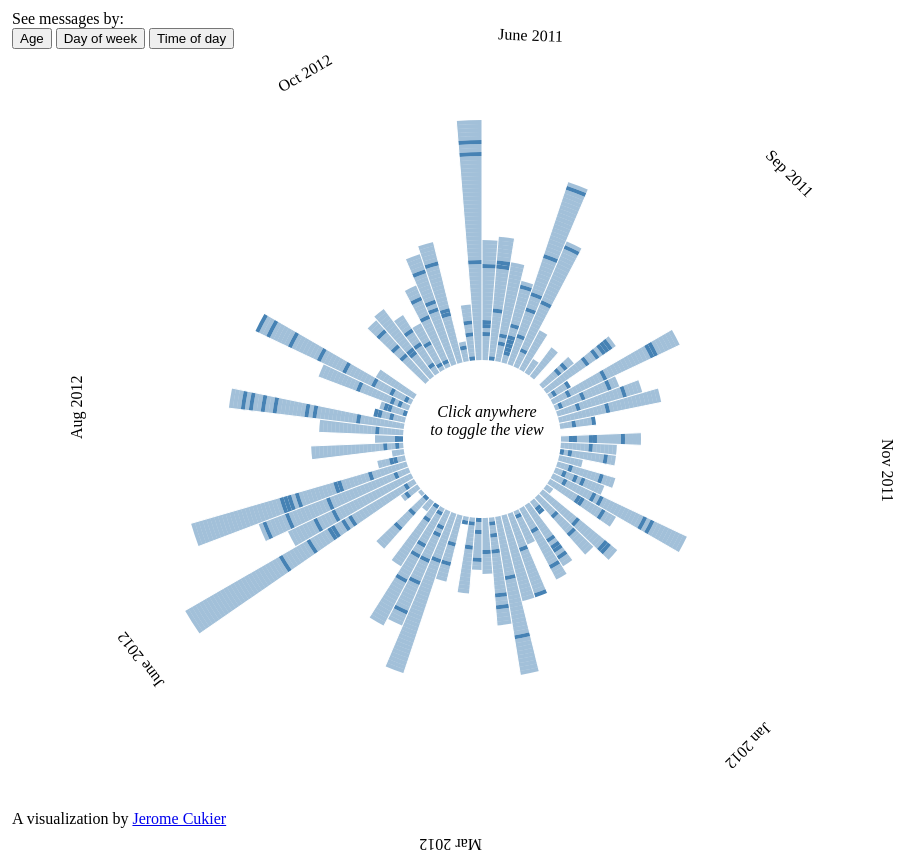
D3 v2 page, settled after 480 driven frames (8 s of simulated time); the page loaded 1 data file(s).



  var _gaq = _gaq || [];
  _gaq.push(['_setAccount', 'UA-27690071-1']);
  _gaq.push(['_setDomainName', 'jeromecukier.net']);
  _gaq.push(['_trackPageview']);

  (function() {
    var ga = document.createElement('script'); ga.type = 'text/javascript'; ga.async = true;
    ga.src = ('https:' == document.location.protocol ? 'https://ssl' : 'http://www') + '.google-analytics.com/ga.js';
    var s = document.getElementsByTagName('script')[0]; s.parentNode.insertBefore(ga, s);
  })();


!function(d,s,id){var js,fjs=d.getElementsByTagName(s)[0];if(!d.getElementById(id)){js=d.createElement(s);js.id=id;js.src="//platform.twitter.com/widgets.js";fjs.parentNode.insertBefore(js,fjs);}}(document,"script","twitter-wjs");
// ── routine-cartel.js
var width=960,height=900;
var svg=d3.select("#chart").append("svg").attr({width:width,height:height});
var vis=svg.append("g").attr("transform","translate(480,450)")
var defs=svg.append("defs")
defs.append("path").attr({id:"loop",d:"M0,400 A400,400 0 1,0 -0.1,400"})

var data=[];
var senders={"Stefanie Posavec":0,"Santiago Ortiz":1,"Paolo Ciuccarelli":2,"Andrew Vande Moere":3,"Benjamin Wiederkehr":4,"Gregor Aisch":5,"Enrico Bertini":6,"Moritz Stefaner":7,"Jan Willem Tulp":8,"Andy Kirk":9,"Jérôme Cukier":10}
var maxHeight;
var colors=d3.scale.category20();
	var maxV=[78,7,24];
	var maxH=[[4,.8,2.5],[3,.8,1.5]];
	var core=[[75,75,75],[75,75,75]];
	var varNames=["age","dayofweek","hour"];

	var mode=0,variable=0;
var legends=[
	[
		["June 2011",.5/78],
		["Sep 2011",3/24],
		["Nov 2011",6/24],
		["Jan 2012",9/24],
		["Mar 2012",.5],
		["June 2012",15.5/24],
		["Aug 2012",18/24],
		["Oct 2012",22/24]
	],
	[
		["Monday",.5/7],
		["Tuesday",1.5/7],
		["Wednesday",2.5/7],
		["Thursday",3.5/7],
		["Friday",4.5/7],
		["Saturday",5.5/7],
		["Sunday",6.5/7],
		["",0]
	],[
		["Midnight",0/24],
		["3 AM",3/24],
		["6 AM",6/24],
		["9 AM",9/24],
		["Noon",12/24],
		["3 PM",15/24],
		["6 PM",18/24],
		["9 PM",21/24]
	]]


d3.csv("cartel.csv",function(csv) {
	data=csv;
	csv.forEach(function(d,i){
		d.age=Math.floor(+d.age/7);
		d.hour=+d.hour;
		d.timeStamp=+d.timeStamp;
		d.sender=+senders[d.from];
		d.dayofweek=(+d.dayofweek+5)%7;
		d.id=i;
		d.height=[[0,0,0],[0,0,0]]});

	csv.sort(function(a,b) {return (a.sender-b.sender);})

	var height=[{},{},{}];
	var myHeight=[{},{},{}];
	var sender=0;
 maxHeight=d3.range(11).map(function(d) {return [0,0,0]})
	csv.forEach(function(d) {
		//console.log(d.hour);
		if (d.sender!=sender) {
			myHeight=[{},{},{}];
			sender=d.sender;
		}
		if (d.age in height[0]) {
			d.height[0][0]=height[0][d.age]=height[0][d.age]+1;
		} else {
			d.height[0][0]=height[0][d.age]=1;
		}

		if (d.dayofweek in height[1]) {
			d.height[0][1]=height[1][d.dayofweek]=height[1][d.dayofweek]+1;
		} else {
			d.height[0][1]=height[1][d.dayofweek]=1;
		}

		if (d.hour in height[2]) {
			d.height[0][2]=height[2][d.hour]=height[2][d.hour]+1;
		} else {
			d.height[0][2]=height[2][d.hour]=1;
		}

		if (d.age in myHeight[0]) {
			d.height[1][0]=myHeight[0][d.age]=myHeight[0][d.age]+1;
		} else {
			d.height[1][0]=myHeight[0][d.age]=1;
		}
		if(d.height[1][0]>maxHeight[sender][0]) {maxHeight[sender][0]=d.height[1][0];}


		if (d.dayofweek in myHeight[1]) {
			d.height[1][1]=myHeight[1][d.dayofweek]=myHeight[1][d.dayofweek]+1;
		} else {
			d.height[1][1]=myHeight[1][d.dayofweek]=1;
		}

		if(d.height[1][1]>maxHeight[sender][1]) {maxHeight[sender][1]=d.height[1][1];}

		if (d.hour in myHeight[2]) {
			d.height[1][2]=myHeight[2][d.hour]=myHeight[2][d.hour]+1;
		} else {
			d.height[1][2]=myHeight[2][d.hour]=1;
		}
		if(d.height[1][2]>maxHeight[sender][2]) {maxHeight[sender][2]=d.height[1][2];}
	})

	csv.forEach(function(d) {
		if(d.sender) {
			d.height[1][0]=d.height[1][0]+d3.sum(maxHeight.slice(0,d.sender),function(d) {return d[0];})
			d.height[1][1]=d.height[1][1]+d3.sum(maxHeight.slice(0,d.sender),function(d) {return d[1];})
			d.height[1][2]=d.height[1][2]+d3.sum(maxHeight.slice(0,d.sender),function(d) {return d[2];})
		}
	})
	d3.select("#core").on("click",function() {mode=1-mode;update();})
	vis.on("click",function() {mode=1-mode;update();})
	/*vis.selectAll("rect").data(csv).enter().append("rect") // will change to path later
		.attr({width:15,height:5,x:function(d) {return 10+0*25*d.sender+15*d.height[0][0];}})
		.style({fill:function(d) {return colors(d.sender);},opacity:function(d) {return d.new==="TRUE"?1:.5;}})
		.attr("transform",function(d) {return "rotate("+(360*d.age/542)+")";})
	*/
	vis.append("g").selectAll("path").data(csv).enter().append("path").classed("slices",1)
		.attr({d:path,transform:rotate})
		.style({fill:function(d) {return colors(d.sender);},opacity:function(d) {return d.new==="TRUE"?1:.5;}})
		.style("fill","steelblue")
		.append("title")
		.text(function(d) {return d.year+"/"+d.month+"/"+d.day;})
	d3.selectAll(".slices").on("mouseover",info)
	d3.selectAll(".slices").on("mouseout",infout)
	vis.selectAll("circle").data(d3.range(10)).enter().append("circle")
		.attr({r:function(d) {return core[mode][variable]+(d3.sum(maxHeight.slice(0,d),function(c) {return c[variable];}))*maxH[mode][variable]*mode;}})
		.style({stroke:"#888",fill:"none","stroke-dasharray":"2 2","opacity":0})
	vis.append("g").selectAll(".rays").data(d3.range(maxV[variable])).enter().append("path").attr("d","M0,0 h450").style("stroke","white").classed("rays",1)
		.attr("transform",function(d,i) {return "rotate("+(360*(i+.5)/maxV[variable])+")"})
	vis.selectAll("text")
	.data(legends[variable])
	.enter()
	.append("text")
	.attr("transform",function(d) {return "rotate("+((360*d[1])%360)+") translate(0,-400) ";})
	.classed("legend",1)
	.text(function(d) {return d[0]})//.attr("transform","rotate(-90)")


	//csv.sort(function(a,b) {return (a.age-b.age)*1000+senders[a.from]-senders[b.from];})
	//csv.forEach(function(d,i){d.ageOrder=i;})
	//csv.sort(function(a,b) {return (a.dayofweek-b.dayofweek)*1000000+(senders[a.from]-senders[b.from])*1000+(a.timeStamp-b.timeStamp);})
	//csv.forEach(function(d,i){d.dowOrder=i;})
	//csv.sort(function(a,b) {return (a.Hour-b.Hour)*1000000+(senders[a.from]-senders[b.from])*1000+(a.timeStamp-b.timeStamp);})
	//csv.forEach(function(d,i){d.timeOrder=i;})


	
	
	

})

d3.select("#b1").on("click",function() {
	d3.selectAll(".btn").classed("active",0).classed("btn-primary",0);
	d3.select("#b1").classed("active",1).classed("btn-primary",1);
	variable=0;
	update();
})

d3.select("#b2").on("click",function() {
	d3.selectAll(".btn").classed("active",0).classed("btn-primary",0);
	d3.select("#b2").classed("active",1).classed("btn-primary",1);
	variable=1;
	update();
})


d3.select("#b3").on("click",function() {
	d3.selectAll(".btn").classed("active",0).classed("btn-primary",0);
	d3.select("#b3").classed("active",1).classed("btn-primary",1);
	variable=2;
	update();
})

var verbose=false;
function path(d,i,verbose) {

			var r=d.height[mode][variable];
			/*if(mode&&d.sender){
				r=r+maxHeight[d.sender-1][variable];
				console.log(r);
			}*/
			var a=2*Math.PI/maxV[variable];
			var x1=r*maxH[mode][variable]+core[mode][variable];

			var x2=x1+maxH[mode][variable];
			var y1=y2=0;
			var x3=Math.cos(a)*x1;
			var y3=Math.sin(a)*x1;
			var x4=Math.cos(a)*x2;
			var y4=Math.sin(a)*x2;
	if(verbose){console.log("mode:",mode);console.log("variable:",variable);console.log("height:",d.height[mode][variable],"maxh",maxH[mode][variable]);
console.log("angle:",a,"cos",Math.cos(a),"sin",Math.sin(a));
console.log("core:",core[mode][variable]);
console.log("x1",x1,"x2",x2,"x3",x3,"x4",x4);
console.log("y1",y1,"y2",y2,"y3",y3,"y4",y4);}
			return "M "+x1+","+y1+" L "+x2+","+y2+" A "+x2+","+x2+" 0 0,1 "+x4+","+y4+" L "+x3+","+y3+" A "+x1+","+x1+" 0 0,0 "+x1+","+y1
		}

function info(d) {
	d3.select("#toggle").html(d.new=="FALSE"?"Reply":"New message");
	d3.select("#name").select("strong").html(d.from);
	d3.select("#date").html(d.day+"/"+d.month+"/"+d.year);
	d3.select("#dow").html(["Monday","Tuesday","Wednesday","Thursday","Friday","Saturday","Sunday"][d.dayofweek])
	d3.select("#hour").html(d.hour+":"+(+d.minute<10?"0":"")+d.minute);
} 

function infout() {
	d3.select("#toggle").html("<em><br>Click anywhere<br>to toggle the view</em>");
	d3.select("#name").select("strong").html("");
	d3.select("#info").selectAll("span").html("");
}

	function rotate(d) {return "rotate("+((270+360*d[varNames[variable]]/maxV[variable])%360)+")";}
	function update(myMode,myVariable) {
		if(myMode){mode=myMode;}
		if(myVariable){variable=myVariable;}
		vis.selectAll(".slices").transition().duration(1500)
		.attr({d:path,transform:rotate})
		vis.selectAll("circle").transition().duration(1500)
.attr({r:function(d) {return core[mode][variable]+(1+d3.sum(maxHeight.slice(0,d),function(c) {return c[variable];}))*maxH[mode][variable]*mode;}}).style("opacity",mode)
	d3.selectAll(".rays").transition().duration(1500)
		.attr("transform",function(d,i) {return "rotate("+((270+360*(i)/maxV[variable])%360)+")"})
	
	d3.selectAll(".legend")
	.text(function(d,i) {return legends[variable][i][0];})
	.transition().duration(1500)
	.attr("transform",function(d,i) {return "rotate("+((360*legends[variable][i][1])%360)+") translate(0,-400) ";})
	
	}

### data: cartel.csv
from, timeStamp, year, month, day, hour, minute, second, dayofweek, age, subject, new, messageId
Jan Willem Tulp, 40716, 2011, 6, 21, 14, 40, 11, 3, 0, advice request, TRUE, <ea7abe28-0cd1-4be8-b2a3-97086fd8f762@k1…
Andy Kirk, 40716, 2011, 6, 21, 14, 44, 19, 3, 0, Re: advice request, FALSE, <07C001BD-F048-435A-9E0B-330F74EBD514@vi…
Jérôme Cukier, 40716, 2011, 6, 21, 14, 54, 29, 3, 0, Re: advice request, FALSE, <BANLkTimvsTJ89yO3BnmWcPK7tzT9LtA9sg@mai…
Enrico Bertini, 40716, 2011, 6, 21, 22, 0, 50, 3, 0, Re: advice request, FALSE, <12759423.3080.1308690050409.JavaMail.ge…
Jan Willem Tulp, 40716, 2011, 6, 21, 22, 18, 31, 3, 0, Re: advice request, FALSE, <BANLkTikRcApMTKH7EyzEU9yZmyq5k8w=dg@mai…
Andy Kirk, 40716, 2011, 6, 21, 22, 34, 35, 3, 0, Re: advice request, FALSE, <52033.1308692075@visualisingdata.com>
Jan Willem Tulp, 40716, 2011, 6, 21, 22, 38, 39, 3, 0, Re: advice request, FALSE, <BANLkTinPGmwxOeqLFArBHW93hMoO-+xziQ@mai…
Enrico Bertini, 40716, 2011, 6, 21, 23, 43, 43, 3, 0, Re: advice request, FALSE, <4E011E9F.8090908@gmail.com>
Jan Willem Tulp, 40717, 2011, 6, 22, 16, 13, 5, 4, 1, Re: advice request, FALSE, <28f9a58c-0bf3-4987-a6b4-d451111125ab@x3…
Andy Kirk, 40717, 2011, 6, 22, 16, 19, 44, 4, 1, Re: advice request, FALSE, <33455.1308755984@visualisingdata.com>
Enrico Bertini, 40717, 2011, 6, 22, 23, 8, 17, 4, 1, Re: advice request, FALSE, <10168546.1281.1308780497980.JavaMail.ge…
Jérôme Cukier, 40719, 2011, 6, 24, 14, 19, 21, 6, 3, Re: advice request, FALSE, <BANLkTimBOAMu8YUtGWmPjW+u27jZpmnxMQ@mai…
Jan Willem Tulp, 40719, 2011, 6, 24, 14, 21, 14, 6, 3, Re: advice request, FALSE, <BANLkTikQHzDDCJjggL5DSDe=9rG2Z0K0HQ@mai…
Andy Kirk, 40719, 2011, 6, 24, 14, 31, 49, 6, 3, , TRUE, <46768.1308922309@visualisingdata.com>
Jérôme Cukier, 40719, 2011, 6, 24, 14, 35, 10, 6, 3, Re: advice request, FALSE, <BANLkTikCztTt8aXr=xyt40P5ZW_RfcstSw@mai…
Jan Willem Tulp, 40719, 2011, 6, 24, 14, 37, 26, 6, 3, Re: advice request, FALSE, <BANLkTinTQa3Sh-Kpm-aK2+eK3jLwV432mQ@mai…
Jan Willem Tulp, 40719, 2011, 6, 24, 20, 9, 13, 6, 3, Re:, FALSE, <BANLkTi=skDEfPOTOGMHCmTdO7Zn=St2-XA@mai…
Jérôme Cukier, 40719, 2011, 6, 24, 20, 17, 43, 6, 3, Re:, FALSE, <BANLkTi=-dWH+b+=tv7z1g0CKwFc30Q=X+w@mai…
Jan Willem Tulp, 40719, 2011, 6, 24, 20, 19, 24, 6, 3, Re:, FALSE, <BANLkTimxrhRqtRtyTTLqZe_pZBumch4d3g@mai…
Andy Kirk, 40719, 2011, 6, 24, 22, 17, 4, 6, 3, Re: Re:, FALSE, <BD5413D2-502B-4FED-A3B1-8E144525578E@vi…
Enrico Bertini, 40720, 2011, 6, 25, 22, 12, 18, 7, 4, Re: advice request, FALSE, <32002169.5102.1309036338407.JavaMail.ge…
Enrico Bertini, 40720, 2011, 6, 25, 22, 21, 1, 7, 4, Re: Re:, FALSE, <21779252.5470.1309036861778.JavaMail.ge…
Enrico Bertini, 40720, 2011, 6, 25, 22, 27, 58, 7, 4, Reviewers needed for VAST challenge, TRUE, <25187139.1706.1309037278703.JavaMail.ge…
Jan Willem Tulp, 40720, 2011, 6, 25, 23, 9, 2, 7, 4, Re: Re:, FALSE, <BANLkTimbwob=_zvKGq1kha8GPZWMV2h_+A@mai…
Jan Willem Tulp, 40720, 2011, 6, 25, 23, 15, 24, 7, 4, Re: Reviewers needed for VAST challenge, FALSE, <BANLkTi=gCtZ=DJ_ROQ182zEisMhSVLLNTw@mai…
Andrew Vande Moere, 40721, 2011, 6, 26, 12, 49, 27, 1, 5, Re: Re: Re:, FALSE, <1BEF75AE-4FD7-4872-BE70-C9CBB8168451@gm…
Enrico Bertini, 40721, 2011, 6, 26, 21, 20, 39, 1, 5, Re: Re: Re:, FALSE, <6095546.6034.1309119639938.JavaMail.geo…
Enrico Bertini, 40721, 2011, 6, 26, 21, 32, 51, 1, 5, Growing the cartel?, TRUE, <108427.6046.1309120371242.JavaMail.geo-…
Jérôme Cukier, 40721, 2011, 6, 26, 22, 30, 28, 1, 5, Re: Growing the cartel?, FALSE, <BANLkTi=obGcDAMiSsQ8gqMZMBxt-qRH75g@mai…
Jan Willem Tulp, 40721, 2011, 6, 27, 1, 31, 29, 2, 6, Re: Re: Re:, FALSE, <BANLkTik4EHyQan5oAkn0EkZGuyytpA3qjQ@mai…
Andy Kirk, 40724, 2011, 6, 29, 22, 44, 0, 4, 8, Mailbox problem, now sorted, TRUE, <1F25BB04-07F4-4BC1-9187-75A4DBEBAE4A@vi…
Andrew Vande Moere, 40724, 2011, 6, 30, 9, 47, 27, 5, 9, Few vs McCandless: 2 questions, TRUE, <73298c0d-30e0-4596-b529-829d159fa8c9@k1…
Andy Kirk, 40724, 2011, 6, 30, 11, 27, 30, 5, 9, Re: Few vs McCandless: 2 questions, FALSE, <40215.1309429650@visualisingdata.com>
Jérôme Cukier, 40725, 2011, 6, 30, 20, 37, 52, 5, 9, Re: Few vs McCandless: 2 questions, FALSE, <BANLkTik0uNefd-xMBo4At3bsgDNH9-e-Aw@mai…
Jérôme Cukier, 40725, 2011, 6, 30, 20, 40, 37, 5, 9, eyeo, TRUE, <BANLkTikROPuUPz9EeZJYq2nWAvRjzoNbtg@mai…
Enrico Bertini, 40725, 2011, 6, 30, 23, 21, 50, 5, 9, Re: eyeo, FALSE, <BANLkTimcsH15M8VxUp8vDXfzrtnY35bsgg@mai…
Jan Willem Tulp, 40725, 2011, 7, 1, 3, 13, 50, 6, 10, Re: eyeo, FALSE, <BANLkTimuKBrOyMUJLFQ+RAni+Us6NLSAnQ@mai…
Andy Kirk, 40725, 2011, 7, 1, 6, 10, 11, 6, 10, Re: eyeo, FALSE, <523D00B2-E1FA-460F-8098-2E92E717CF25@vi…
Andy Kirk, 40725, 2011, 7, 1, 9, 13, 13, 6, 10, Re: Few vs McCandless: 2 questions, FALSE, <59108.1309507993@visualisingdata.com>
Jérôme Cukier, 40725, 2011, 7, 1, 11, 0, 10, 6, 10, pro-data visualization video, TRUE, <BANLkTim7qL2TpfTH1yVWJO+JpqXtR01GoQ@mai…
Enrico Bertini, 40726, 2011, 7, 1, 12, 29, 14, 6, 10, Re: Few vs McCandless: 2 questions, FALSE, <25033559.1950.1309519754768.JavaMail.ge…
Enrico Bertini, 40726, 2011, 7, 1, 12, 31, 22, 6, 10, Re: eyeo, FALSE, <27218480.4548.1309519882677.JavaMail.ge…
Andy Kirk, 40726, 2011, 7, 1, 12, 41, 13, 6, 10, Re: eyeo, FALSE, <71DC64CB-1176-45EB-80B6-C212E9454FA5@vi…
Jérôme Cukier, 40726, 2011, 7, 1, 12, 43, 6, 6, 10, Re: Few vs McCandless: 2 questions, FALSE, <BANLkTim3Eo69nyoCqh1St5oACikPhCz+Vw@mai…
Jérôme Cukier, 40726, 2011, 7, 1, 12, 44, 9, 6, 10, Re: eyeo, FALSE, <BANLkTin6Rj4LhuLsWrzWBiLLWdtACiCHcw@mai…
Enrico Bertini, 40726, 2011, 7, 1, 12, 45, 55, 6, 10, Invitation to the Data Visualization Car…, <4E0DB373.60502@gmail.com>", TRUE, 
Enrico Bertini, 40726, 2011, 7, 1, 12, 50, 22, 6, 10, Re: eyeo, FALSE, <3624830.4808.1309521022835.JavaMail.geo…
Andy Kirk, 40726, 2011, 7, 1, 12, 58, 13, 6, 10, Re: eyeo, FALSE, <60006.1309521493@visualisingdata.com>
Jérôme Cukier, 40726, 2011, 7, 1, 13, 31, 2, 6, 10, Re: eyeo, FALSE, <BANLkTi=wZGVY3AO4o_XxKVYyi95nHNgOXQ@mai…
Andy Kirk, 40726, 2011, 7, 1, 13, 47, 19, 6, 10, Re: eyeo, FALSE, <55809.1309524439@visualisingdata.com>
… [head cut at 6 KiB]